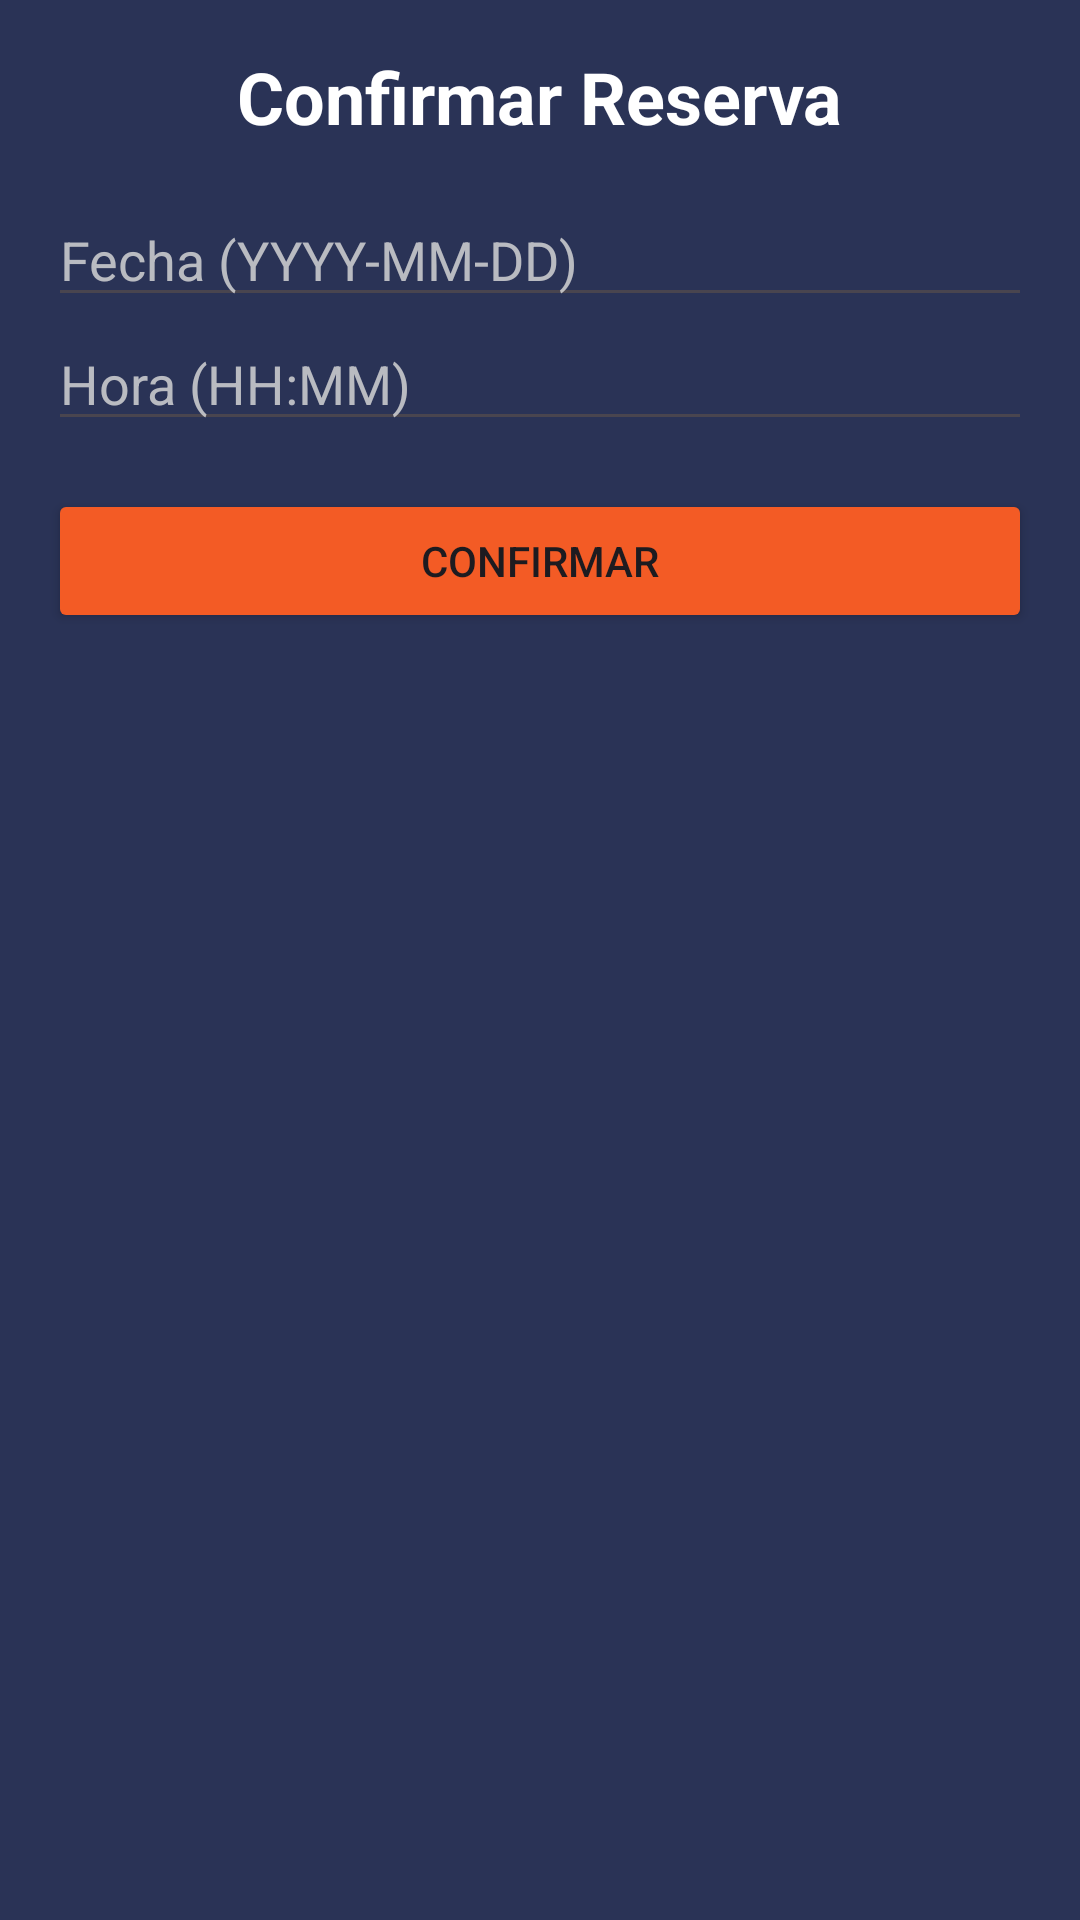

Android layout source for this screen:
<!-- AndroidManifest.xml: application theme Theme.MovilesFinalRestaurante -->
<!-- res/layout/activity_confirm_reservation.xml -->
<?xml version="1.0" encoding="utf-8"?>
<LinearLayout xmlns:android="http://schemas.android.com/apk/res/android"
    xmlns:app="http://schemas.android.com/apk/res-auto"
    xmlns:tools="http://schemas.android.com/tools"
    android:layout_width="match_parent"
    android:layout_height="match_parent"
    android:orientation="vertical"
    android:padding="16dp"
    android:background="@color/fondo"
    tools:context=".mains.ConfirmReservationActivity">

    <TextView
        android:layout_width="wrap_content"
        android:layout_height="wrap_content"
        android:text="Confirmar Reserva"
        android:textSize="24sp"
        android:textStyle="bold"
        android:layout_gravity="center"
        android:textColor="@color/white"
        android:layout_marginBottom="16dp" />

    <EditText
        android:id="@+id/etDate"
        android:layout_width="match_parent"
        android:layout_height="wrap_content"
        android:hint="Fecha (YYYY-MM-DD)"
        android:textColor="@color/white"
        android:textColorHint="@color/letra"
        android:inputType="date" />

    <EditText
        android:id="@+id/etTime"
        android:layout_width="match_parent"
        android:layout_height="wrap_content"
        android:hint="Hora (HH:MM)"
        android:textColor="@color/white"
        android:textColorHint="@color/letra"
        android:inputType="time" />

    <Button
        android:id="@+id/btnConfirm"
        android:layout_width="match_parent"
        android:layout_height="wrap_content"
        android:layout_gravity="center"
        android:layout_marginTop="16dp"
        android:backgroundTint="@color/botones"
        android:text="Confirmar" />
</LinearLayout>
<!-- resources referenced by this layout -->
<resources>
  <color name="botones">#F35B25</color>
  <color name="fondo">#2A3356</color>
  <color name="letra">#D2D8D8D8</color>
  <color name="white">#FFFFFFFF</color>
  <style name="Theme.MovilesFinalRestaurante" parent="Base.Theme.MovilesFinalRestaurante" />
  <style name="Base.Theme.MovilesFinalRestaurante" parent="Theme.Material3.DayNight.NoActionBar">
          
          
      </style>
</resources>
